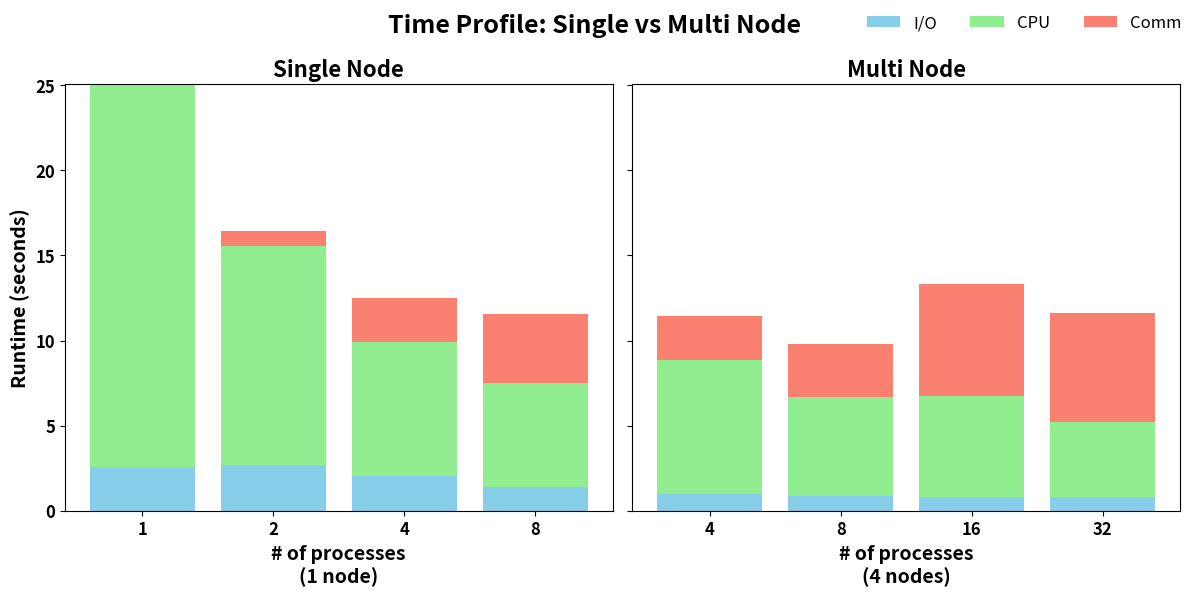

The script that saved this image:
import matplotlib.pyplot as plt
import numpy as np

# ===== Single node =====
labels_single = [1, 2, 4, 8]
cpu_single = [22.52, 12.89, 7.86, 6.12]
comm_single = [0, 0.9, 2.62, 4.10]
io_single   = [2.54, 2.67, 2.04, 1.37]

#labels_single = [1, 4, 8, 12]
#cpu_single = [113.128, 43.1, 31.6, 28.2826]
#comm_single = [0, 14.039, 16.626, 18.363]
#io_single   = [2.482, 1.428, 1.435, 1.173]


# ===== Multi node =====
labels_multi = [4, 8, 16, 32]
cpu_multi = [7.89, 5.78, 5.93, 4.42]
comm_multi = [2.60, 3.15, 6.56, 6.40]
io_multi   = [0.96, 0.88, 0.82, 0.78]

fig, axes = plt.subplots(1, 2, figsize=(12,6), sharey=True)

# 顏色統一
colors = {'io': 'skyblue', 'cpu': 'lightgreen', 'comm': 'salmon'}

# --- 左邊 Single node ---
x1 = np.arange(len(labels_single))
axes[0].bar(x1, io_single, label='I/O', color=colors['io'])
axes[0].bar(x1, cpu_single, bottom=io_single, label='CPU', color=colors['cpu'])
axes[0].bar(x1, comm_single, bottom=np.array(io_single)+np.array(cpu_single), 
            label='Comm', color=colors['comm'])

axes[0].set_xticks(x1)
axes[0].set_xticklabels(labels_single, fontsize=12, fontweight='bold')
axes[0].set_xlabel('# of processes\n(1 node)', fontsize=14, fontweight='bold')
axes[0].set_ylabel('Runtime (seconds)', fontsize=14, fontweight='bold')
axes[0].set_title('Single Node', fontsize=16, fontweight='bold')

# --- 右邊 Multi node ---
x2 = np.arange(len(labels_multi))
axes[1].bar(x2, io_multi, label='I/O', color=colors['io'])
axes[1].bar(x2, cpu_multi, bottom=io_multi, label='CPU', color=colors['cpu'])
axes[1].bar(x2, comm_multi, bottom=np.array(io_multi)+np.array(cpu_multi), 
            label='Comm', color=colors['comm'])

axes[1].set_xticks(x2)
axes[1].set_xticklabels(labels_multi, fontsize=12, fontweight='bold')
axes[1].set_xlabel('# of processes\n(4 nodes)', fontsize=14, fontweight='bold')
axes[1].set_title('Multi Node', fontsize=16, fontweight='bold')

# y 軸刻度字體
for ax in axes:
    ax.tick_params(axis='y', labelsize=12)
    for label in ax.get_yticklabels():
        label.set_fontweight('bold')

# --- Legend 共用 ---
handles, labels = axes[0].get_legend_handles_labels()
fig.legend(handles, labels, loc='upper right', ncol=3, fontsize=12, frameon=False)

plt.tight_layout(rect=[0,0,1,0.93])
plt.suptitle('Time Profile: Single vs Multi Node', fontsize=18, fontweight='bold')
plt.show()
